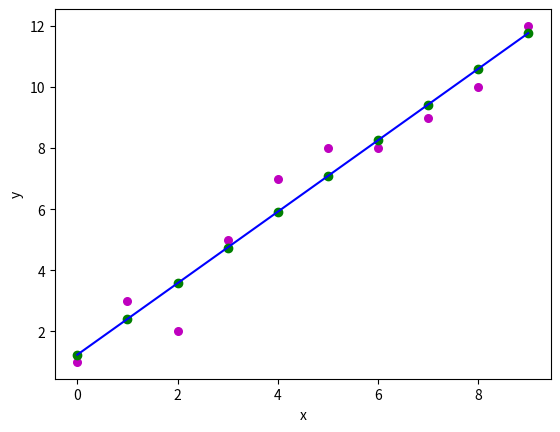

Write Python code to recreate this figure.
import numpy as np
import matplotlib.pyplot as plt


def estimate_coef(x, y):
    n = np.size(x)  # No. of observations

    # Mean of x & y vectors
    m_x = np.mean(x)
    m_y = np.mean(y)

    # Calculating cross deviation and deviation about x & y
    ss_x = np.sum(x * y) - n * m_x * m_y
    ss_y = np.sum(x * x) - n * m_x * m_x

    # Calculating regression coeff
    m = ss_x / ss_y
    c = m_y - m * m_x
    return [m, c]


def plot_regression_line(x, y, b):
    # PLotting the actual points
    plt.scatter(x, y, color="m", marker="o", s=30)      # m means Magenta,o means the way the dot appears s=30 means 30 pixel size

    # Predicted response vector
    y_pred = b[0] + b[1] * x  # y = mx + c

    # PLotting the regression line
    plt.scatter(x, y_pred, color="g")       # Points are formed
    plt.plot(x, y_pred, color="b")          # Line is formed over these points

    # putting lables
    plt.xlabel('x')
    plt.ylabel('y')

    # Function to show plot
    plt.show()


def main():
    # Observations
    x = np.array([0, 1, 2, 3, 4, 5, 6, 7, 8, 9])
    y = np.array([1, 3, 2, 5, 7, 8, 8, 9, 10, 12])

    # Estimating the coeff
    m, c = estimate_coef(x, y)
    print("\nEstiamted coefficients : -")
    print("\nslope m = ", m)
    print("\ny-intercept = ", c)

    # PLotting the regression line
    plot_regression_line(x, y, [c, m])


if __name__ == "__main__":
    main()
